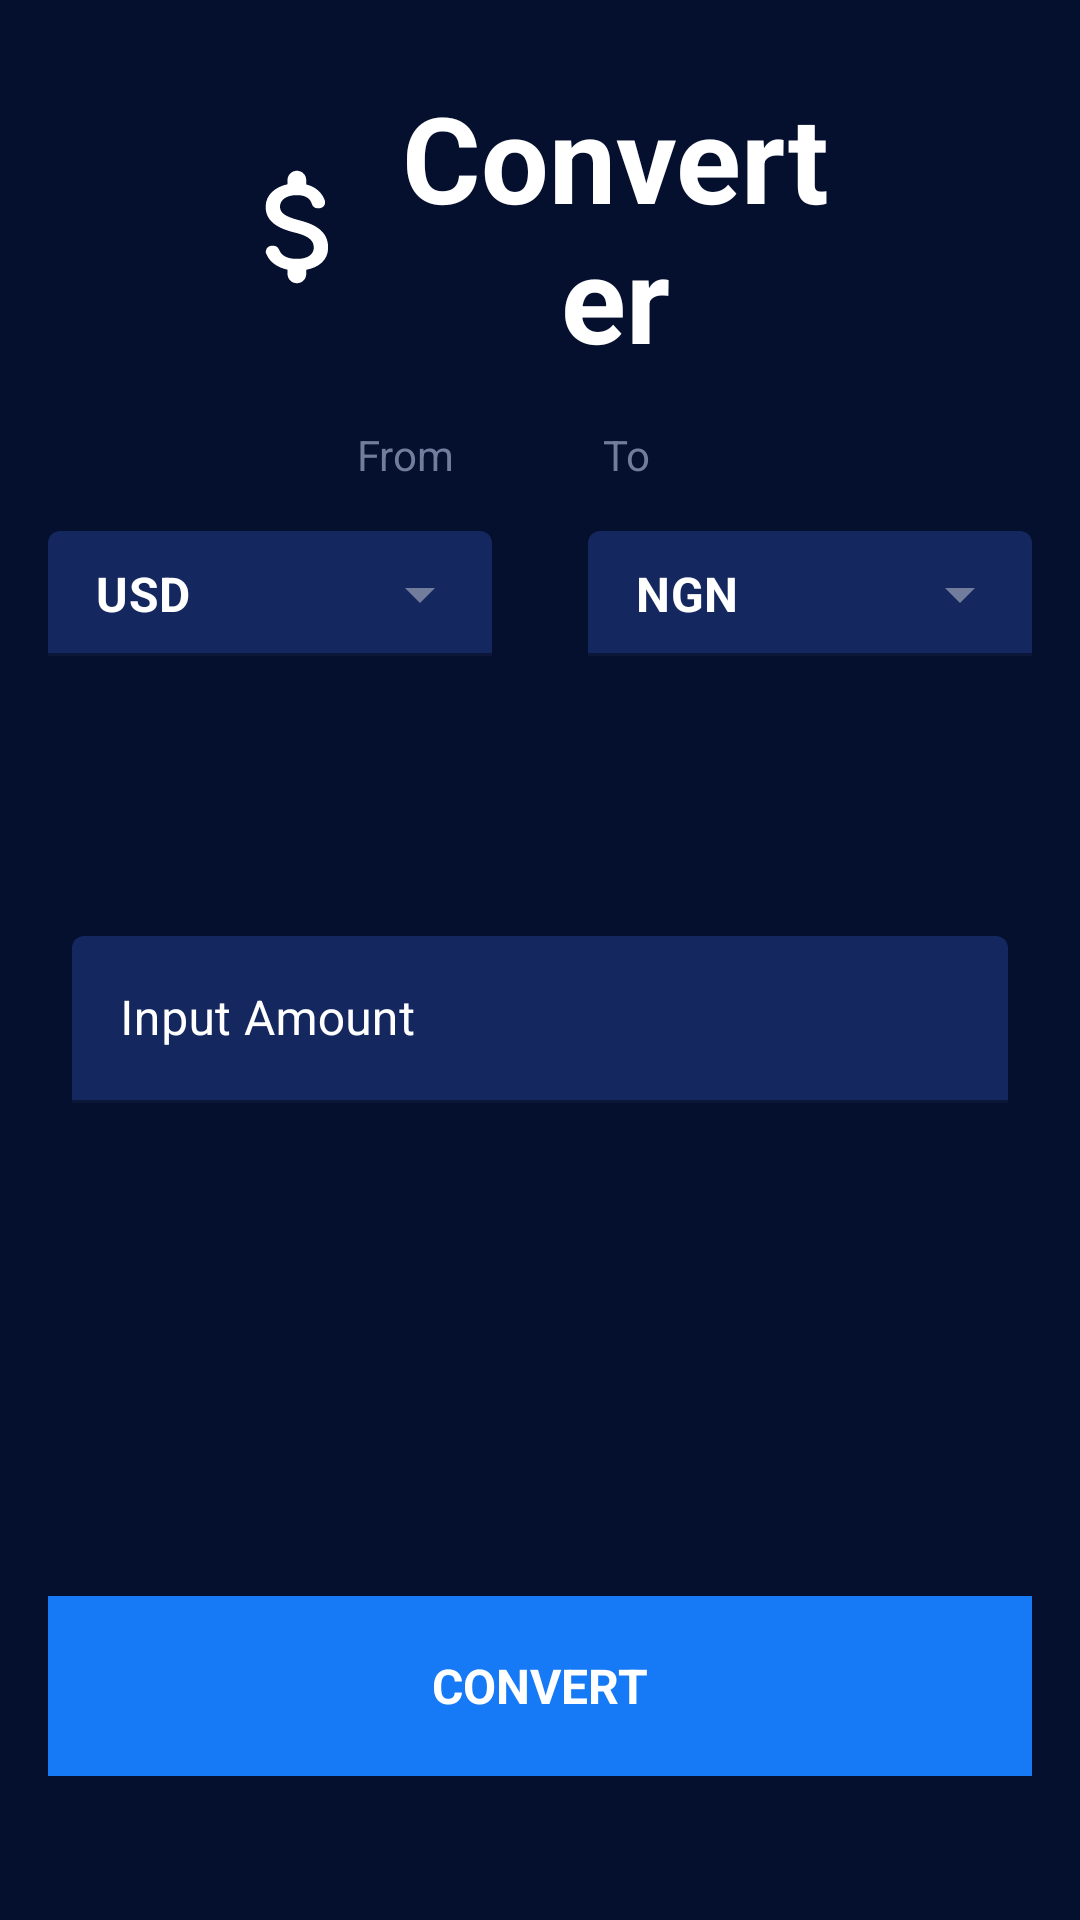

Produce the Android XML layout that renders to this screen, including the resource entries it uses.
<!-- AndroidManifest.xml: application theme SPlash -->
<!-- res/layout/fragment_conversion.xml -->
<?xml version="1.0" encoding="utf-8"?>
<androidx.constraintlayout.widget.ConstraintLayout
    xmlns:android="http://schemas.android.com/apk/res/android"
    xmlns:app="http://schemas.android.com/apk/res-auto"
    xmlns:tools="http://schemas.android.com/tools"
    android:layout_width="match_parent"
    android:layout_height="match_parent"
    android:background="@color/dark"
    tools:context=".ui.ConversionFragment">


    <TextView
        android:id="@+id/textView"
        android:layout_width="0dp"
        android:layout_height="wrap_content"
        android:layout_marginTop="64dp"
        android:layout_marginBottom="50dp"
        android:padding="5dp"
        android:paddingStart="75dp"
        android:paddingEnd="75dp"
        android:text="Converter"
        android:textAlignment="center"
        android:textColor="@color/white"
        android:textSize="40sp"
        android:textStyle="bold"
        app:drawableStartCompat="@drawable/ic_money"
        app:drawableTint="@color/white"
        app:layout_constraintBottom_toTopOf="@+id/textView4"
        app:layout_constraintEnd_toEndOf="parent"
        app:layout_constraintHorizontal_bias="0.0"
        app:layout_constraintStart_toStartOf="parent"
        app:layout_constraintTop_toTopOf="parent" />

    <com.google.android.material.textfield.TextInputLayout
        android:id="@+id/textInputLayout"
        style="@style/Widget.MaterialComponents.TextInputLayout.FilledBox.ExposedDropdownMenu"
        android:layout_width="0dp"
        android:layout_height="wrap_content"
        android:layout_marginStart="16dp"
        android:layout_marginEnd="16dp"
        android:layout_marginBottom="90dp"
        app:boxBackgroundColor="@color/dark_blue"
        app:boxStrokeColor="@color/teal_200"

        app:endIconTint="@color/gary"
        app:layout_constraintBottom_toTopOf="@+id/Amount_et"
        app:layout_constraintEnd_toStartOf="@id/textInputLayout2"
        app:layout_constraintStart_toStartOf="parent"
        app:startIconDrawable="@drawable/ic_lock"
        app:startIconTint="@color/teal_200">

        <AutoCompleteTextView
            android:id="@+id/autoComplete_tv"
            android:layout_width="match_parent"
            android:layout_height="wrap_content"
            android:inputType="none"
            android:paddingTop="10dp"
            android:text="USD"
            android:textColor="@color/white"
            android:textStyle="bold" />
    </com.google.android.material.textfield.TextInputLayout>

    <com.google.android.material.textfield.TextInputLayout
        android:id="@+id/textInputLayout2"
        style="@style/Widget.MaterialComponents.TextInputLayout.FilledBox.ExposedDropdownMenu"
        android:layout_width="0dp"
        android:layout_height="wrap_content"
        android:layout_marginStart="16dp"
        android:layout_marginEnd="16dp"
        app:boxBackgroundColor="@color/dark_blue"
        app:boxStrokeColor="@color/teal_200"
        app:endIconTint="@color/gary"
        app:layout_constraintEnd_toEndOf="parent"
        app:layout_constraintStart_toEndOf="@id/textInputLayout"
        app:layout_constraintTop_toTopOf="@+id/textInputLayout"
        app:startIconDrawable="@drawable/ic_lock"
        app:startIconTint="@color/teal_200">

        <AutoCompleteTextView
            android:id="@+id/autoComplete_tv2"
            android:layout_width="match_parent"
            android:layout_height="wrap_content"
            android:inputType="none"
            android:paddingTop="10dp"
            android:text="NGN"
            android:textColor="@color/white"
            android:textStyle="bold" />
    </com.google.android.material.textfield.TextInputLayout>

    <com.google.android.material.textfield.TextInputLayout
        android:id="@+id/Amount_et"
        style="@style/Widget.MaterialComponents.TextInputLayout.FilledBox"
        android:layout_width="match_parent"
        android:layout_height="wrap_content"
        android:layout_marginStart="24dp"
        android:layout_marginEnd="24dp"
        android:layout_marginBottom="32dp"
        android:textColorHint="@color/white"
        app:boxStrokeColor="@color/gary"
        app:boxBackgroundColor="@color/dark_blue"
        app:counterTextColor="@color/white"
        app:helperTextTextColor="@color/white"
        app:layout_constraintBottom_toTopOf="@+id/Result_tv"
        app:layout_constraintEnd_toEndOf="parent"
        app:layout_constraintStart_toStartOf="parent">

        <com.google.android.material.textfield.TextInputEditText
            android:id="@+id/editText_input"
            android:layout_width="match_parent"
            android:layout_height="wrap_content"
            android:hint="Input Amount"
            android:inputType="numberDecimal"
            android:textColor="@color/white"
            android:textColorHint="@color/white" />
    </com.google.android.material.textfield.TextInputLayout>

    <TextView
        android:id="@+id/Result_tv"
        android:layout_width="0dp"
        android:layout_height="wrap_content"
        android:layout_marginStart="24dp"
        android:layout_marginEnd="24dp"
        android:layout_marginBottom="92dp"
        android:text="Result: $500"
        android:alpha="0"
        android:textAlignment="center"
        android:textColor="@color/teal_200"
        android:textSize="30sp"
        app:layout_constraintBottom_toTopOf="@+id/layout"
        app:layout_constraintEnd_toEndOf="parent"
        app:layout_constraintHorizontal_bias="1.0"
        app:layout_constraintStart_toStartOf="parent" />

    <Button
        android:id="@+id/btn_generate12"
        android:layout_width="0dp"
        android:layout_height="40dp"
        android:layout_marginStart="16dp"
        android:layout_marginEnd="16dp"
        android:layout_marginBottom="48dp"
        android:backgroundTint="@color/blue"
        android:visibility="gone"
        android:text="Convert"
        android:textSize="16sp"
        android:alpha="0"
        app:layout_constraintBottom_toBottomOf="parent"
        app:layout_constraintEnd_toEndOf="parent"
        app:layout_constraintHorizontal_bias="1.0"
        app:layout_constraintStart_toStartOf="parent" />
    <LinearLayout
        android:id="@+id/layout"
        android:layout_width="match_parent"
        android:layout_height="60dp"
        android:layout_marginStart="16dp"
        android:layout_marginEnd="16dp"
        android:layout_marginBottom="48dp"
        android:background="@color/blue"
        app:layout_constraintBottom_toBottomOf="parent"
        app:layout_constraintEnd_toEndOf="parent"
        app:layout_constraintHorizontal_bias="1.0"
        app:layout_constraintStart_toStartOf="parent"
        android:orientation="vertical"
        android:gravity="center">
        <ProgressBar
            android:visibility="gone"
            android:layout_width="wrap_content"
            android:layout_height="wrap_content"
            android:id="@+id/costume_progress"/>
        <TextView
            android:id="@+id/btn_generate"
            android:layout_width="wrap_content"
            android:layout_height="wrap_content"
            android:text="CONVERT"
            android:textColor="@color/white"
            android:textSize="16dp"
            android:textStyle="bold"/>


    </LinearLayout>

    <TextView
        android:id="@+id/textView3"
        android:layout_width="50dp"
        android:layout_height="wrap_content"
        android:layout_marginBottom="8dp"
        android:padding="5dp"
        android:text="From"
        android:textColor="@color/gary"
        app:layout_constraintBottom_toTopOf="@+id/textInputLayout"
        app:layout_constraintEnd_toEndOf="@+id/textInputLayout" />

    <TextView
        android:id="@+id/textView4"
        android:layout_width="wrap_content"
        android:layout_height="wrap_content"
        android:layout_marginBottom="8dp"
        android:padding="5dp"
        android:text="To"
        android:textColor="@color/gary"
        app:layout_constraintBottom_toTopOf="@+id/textInputLayout2"
        app:layout_constraintStart_toStartOf="@+id/textInputLayout2" />

    <ProgressBar
        android:id="@+id/progressBar"
        style="?android:attr/progressBarStyle"
        android:alpha="0"
        android:layout_width="wrap_content"
        android:layout_height="wrap_content"
        app:layout_constraintBottom_toBottomOf="parent"
        app:layout_constraintEnd_toEndOf="parent"
        app:layout_constraintStart_toStartOf="parent"
        app:layout_constraintTop_toTopOf="parent" />


</androidx.constraintlayout.widget.ConstraintLayout>
<!-- resources referenced by this layout -->
<resources>
  <color name="blue">#167AF6</color>
  <color name="dark">#050F2E</color>
  <color name="dark_blue">#14275E</color>
  <color name="gary">#727D9E</color>
  <color name="teal_200">#FF03DAC5</color>
  <color name="white">#FFFFFFFF</color>
  <!-- drawable ic_money (drawable-ldpi) -->
  <vector android:height="50dp" android:tint="?attr/colorControlNormal"
      android:viewportHeight="24" android:viewportWidth="24"
      android:width="50dp" xmlns:android="http://schemas.android.com/apk/res/android">
      <path android:fillColor="@android:color/white" android:pathData="M11.8,10.9c-2.27,-0.59 -3,-1.2 -3,-2.15 0,-1.09 1.01,-1.85 2.7,-1.85 1.42,0 2.13,0.54 2.39,1.4 0.12,0.4 0.45,0.7 0.87,0.7h0.3c0.66,0 1.13,-0.65 0.9,-1.27 -0.42,-1.18 -1.4,-2.16 -2.96,-2.54V4.5c0,-0.83 -0.67,-1.5 -1.5,-1.5S10,3.67 10,4.5v0.66c-1.94,0.42 -3.5,1.68 -3.5,3.61 0,2.31 1.91,3.46 4.7,4.13 2.5,0.6 3,1.48 3,2.41 0,0.69 -0.49,1.79 -2.7,1.79 -1.65,0 -2.5,-0.59 -2.83,-1.43 -0.15,-0.39 -0.49,-0.67 -0.9,-0.67h-0.28c-0.67,0 -1.14,0.68 -0.89,1.3 0.57,1.39 1.9,2.21 3.4,2.53v0.67c0,0.83 0.67,1.5 1.5,1.5s1.5,-0.67 1.5,-1.5v-0.65c1.95,-0.37 3.5,-1.5 3.5,-3.55 0,-2.84 -2.43,-3.81 -4.7,-4.4z"/>
  </vector>
  <style name="SPlash" parent="Theme.MaterialComponents.DayNight.DarkActionBar">
          <item name="android:windowBackground">@drawable/splash</item>
          <item name="android:windowTranslucentStatus">true</item>
          <item name="android:windowTranslucentNavigation">true</item>
  
      </style>
  <!-- drawable splash: png bitmap (drawable-hdpi, 120525 bytes) -->
</resources>
